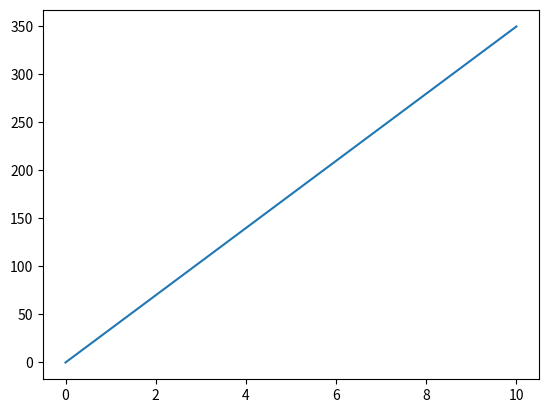

The matplotlib source for this figure:
import matplotlib.pyplot as plt
import numpy as np

xpoints = np.array([0, 10])
ypoints = np.array([0, 350])

plt.plot(xpoints, ypoints)
plt.show()
